Dataset: trashnet_split (GitHub, owvr27/luxura). Classes: metal, plastic.

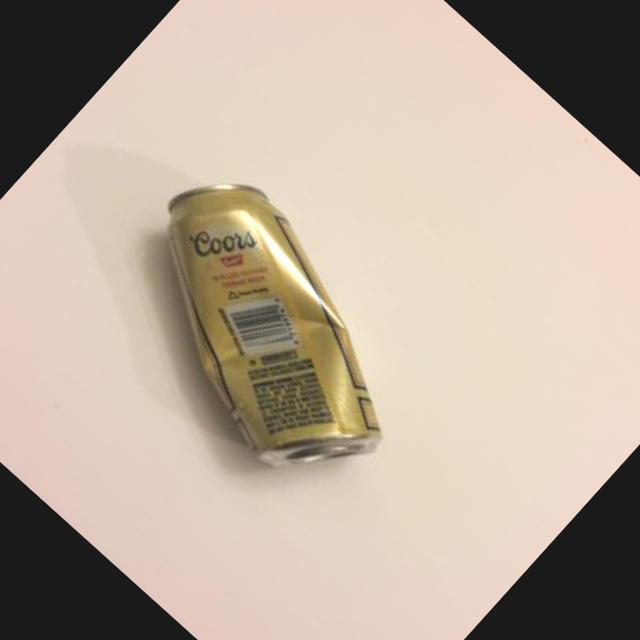
Label: metal

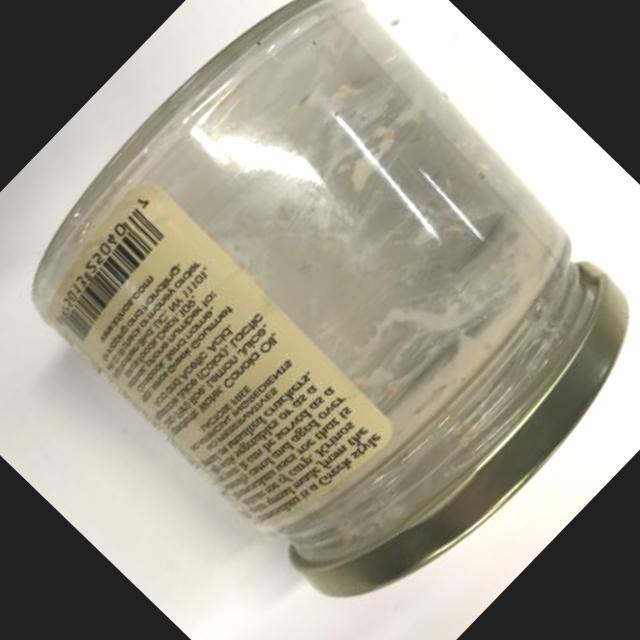
Label: plastic

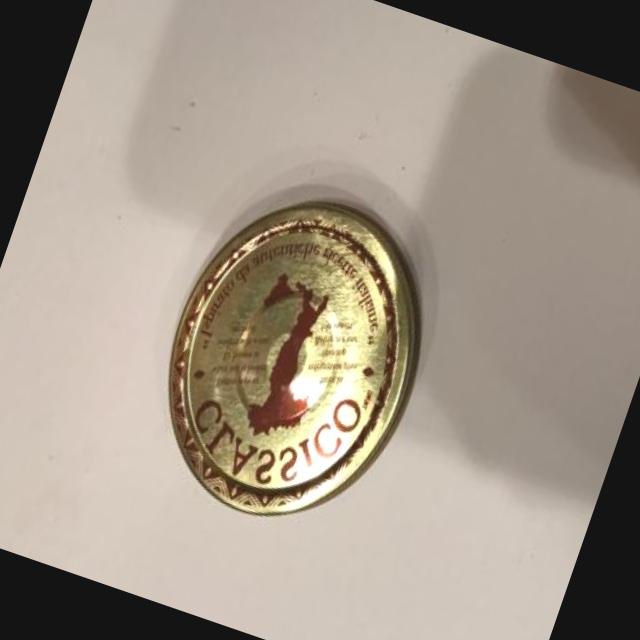
Label: metal

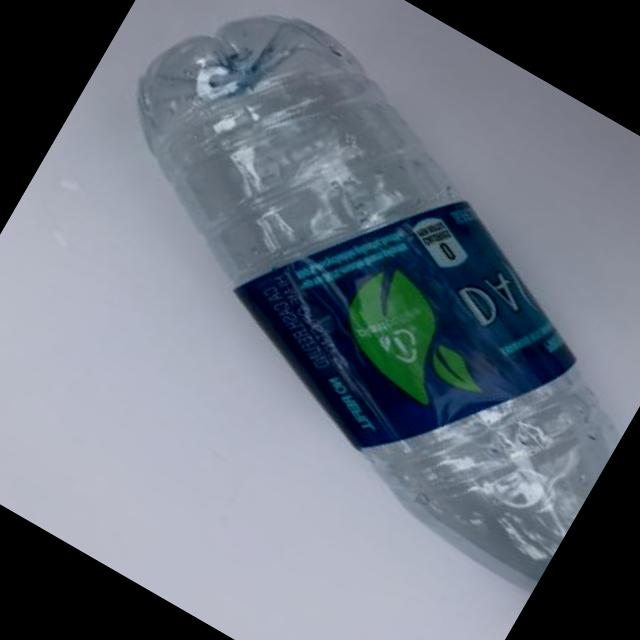
Label: plastic

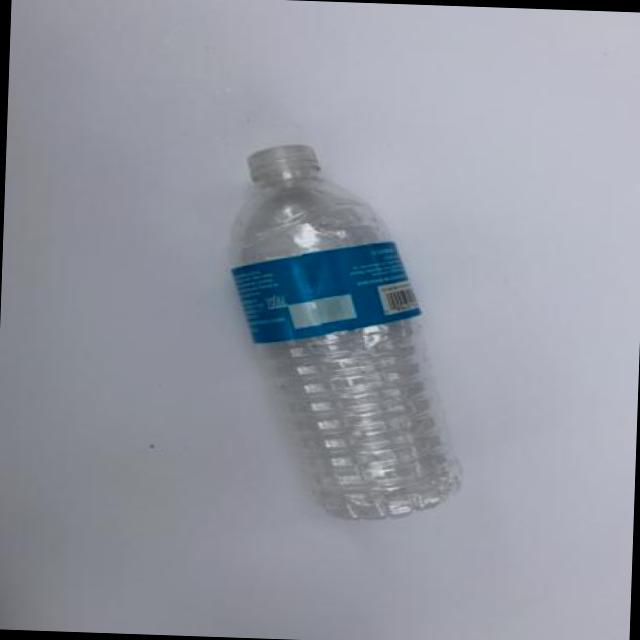
Label: plastic

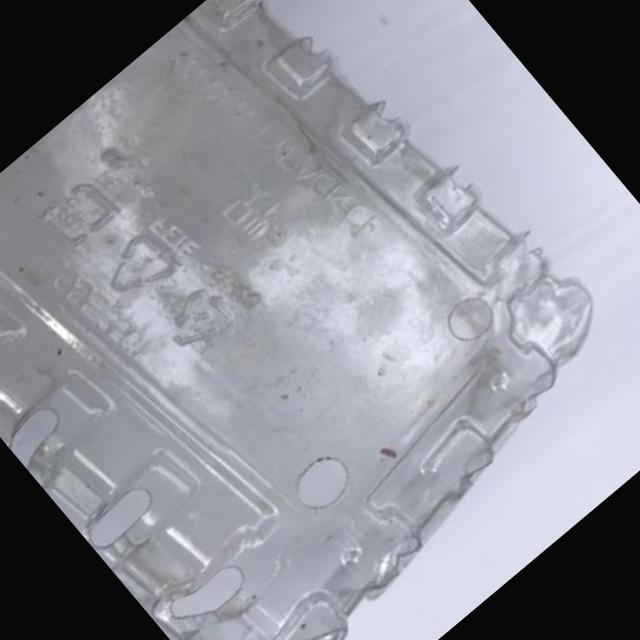
Label: plastic
